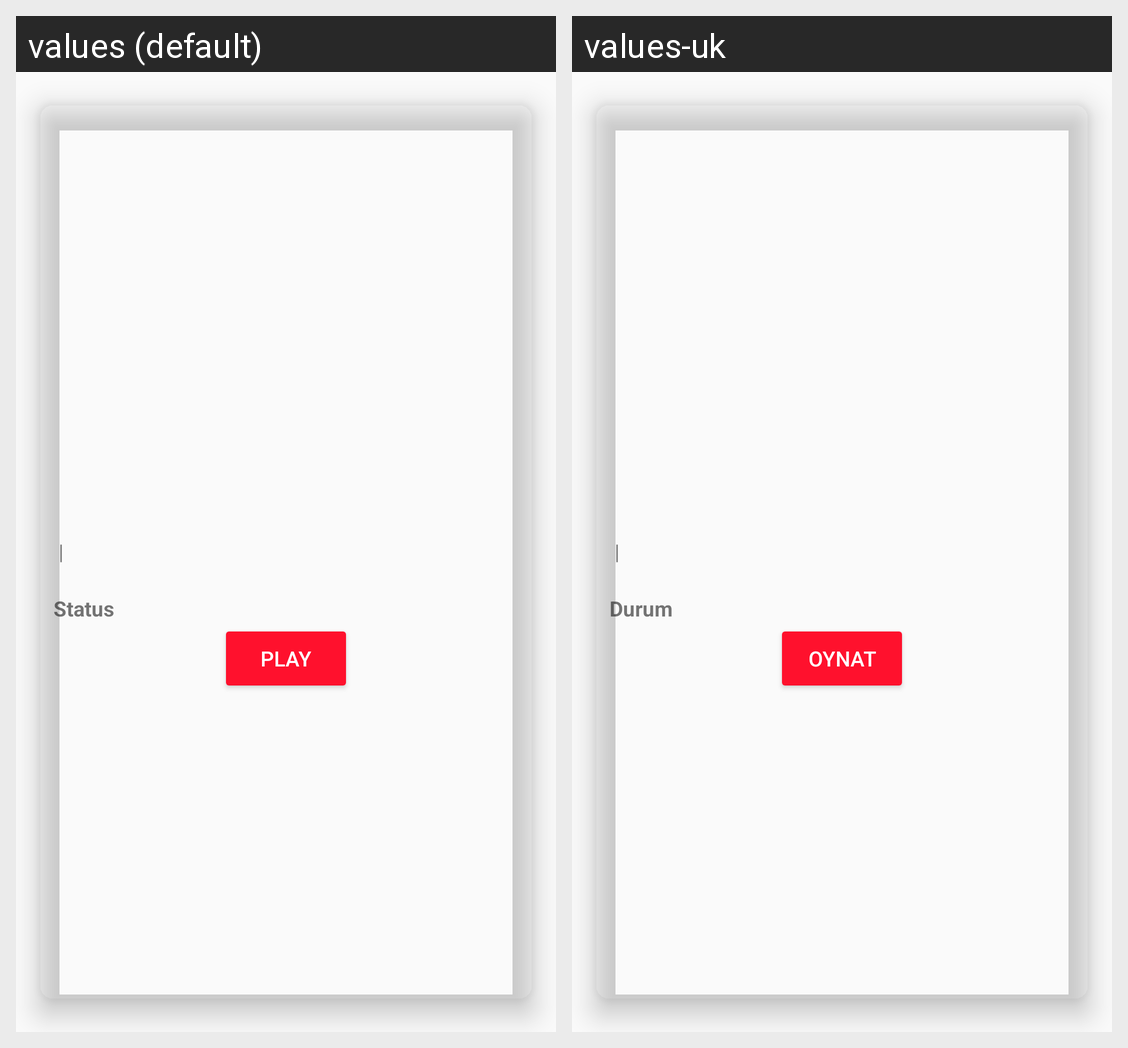

The Android screen above is rendered under two locales of the same app. Produce the string resources it draws, with the default and per-locale values.
Android screen res/layout/vid_single_entry.xml rendered under 2 locales, left to right: values (default), values-uk. Device: Nexus 5 (rendered at 1080×1920; each locale shown at half size, 540×960, under a caption strip naming it); theme AppTheme.
Strings drawn on this screen, with the default value and each locale's value (text and hints the layout hard-codes, and strings that could not be matched under every locale, appear in the picture but are not listed):

status
  values: Status
  values-uk: Durum

play_vid
  values: Play
  values-uk: Oynat
